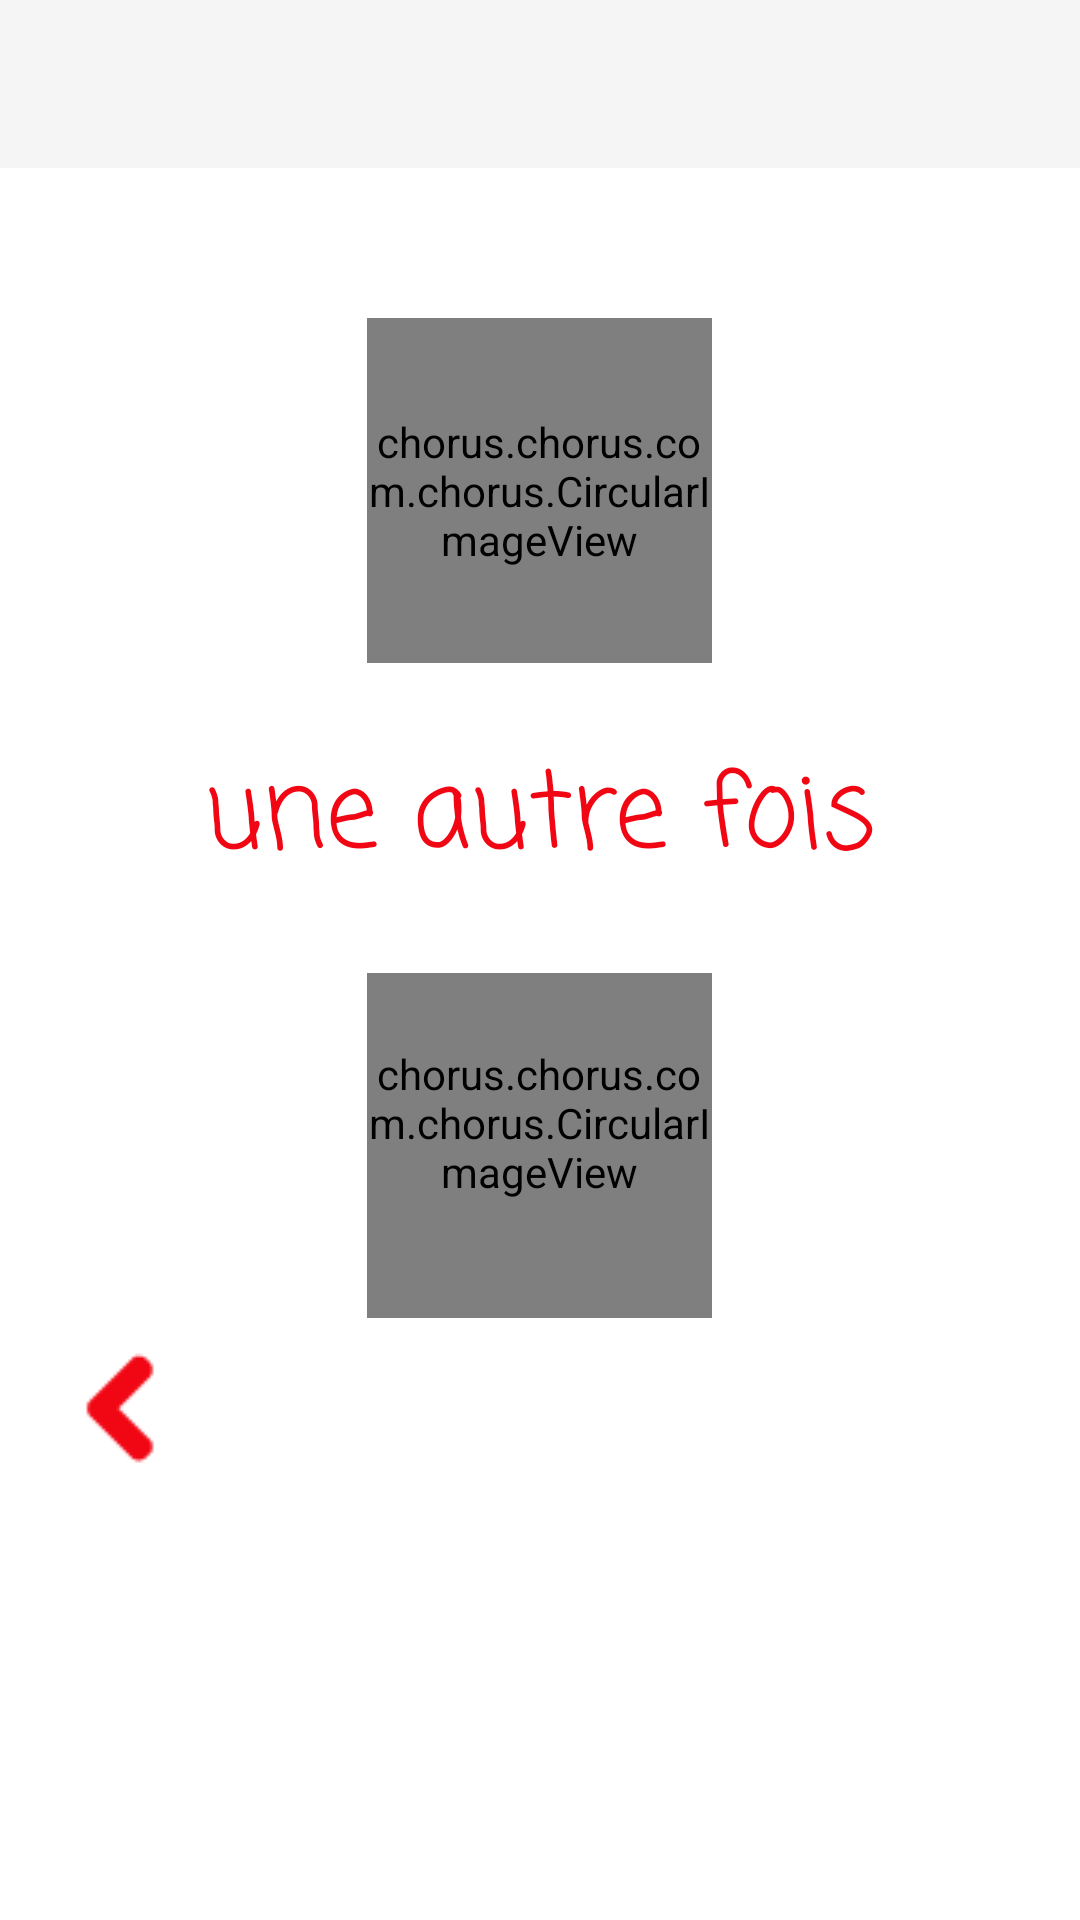

Reconstruct the res/layout file that produces this screen, plus the resources it refers to.
<!-- AndroidManifest.xml: activity theme AppTheme.NoActionBar -->
<!-- res/layout/activity_autre_fois.xml -->
<LinearLayout xmlns:android="http://schemas.android.com/apk/res/android"
    xmlns:app="http://schemas.android.com/apk/res-auto"
    xmlns:rsb="http://schemas.android.com/tools"
    android:id="@+id/parent"
    android:orientation="vertical"
    style="@style/SJB_CustomLayout"
    android:background="#ffffff">
    <android.support.design.widget.AppBarLayout
        android:layout_width="match_parent"
        android:layout_height="wrap_content"
        android:theme="@style/AppTheme.AppBarOverlay">

        <android.support.v7.widget.Toolbar
            android:id="@+id/toolbar"
            android:layout_width="match_parent"
            android:layout_height="?attr/actionBarSize"
            android:background="?attr/colorPrimary"
            app:titleTextColor="#319b87"
            android:theme="@style/GalaxyZooThemeToolbarDarkOverflow"
            app:popupTheme="@style/AppTheme.PopupOverlay" />

    </android.support.design.widget.AppBarLayout>
    <chorus.chorus.com.chorus.CircularImageView
        android:layout_marginTop="50dp"
        android:id="@+id/imageUser"
        android:layout_width="115dp"
        android:layout_height="115dp"
        android:layout_gravity="center_horizontal"
        />
    <TextView
        android:id="@+id/chorusText"
        android:paddingTop="25dp"
        android:paddingBottom="25dp"
        android:layout_width="wrap_content"
        android:layout_height="wrap_content"
        android:textSize="35dp"
        android:layout_gravity="center_horizontal"
        android:text="une autre fois"
        android:textColor="#f10714"
        android:fontFamily="casual" />
    <chorus.chorus.com.chorus.CircularImageView
        android:layout_gravity="center_horizontal"
        android:id="@+id/imageMembre"
        android:layout_width="115dp"
        android:layout_height="115dp"
        android:paddingBottom="15dp"
        />
    <ImageButton
        android:paddingTop="10dp"
        android:clickable="true"
        style="@style/SJB_myaccountButton"
        android:layout_marginLeft="20dp"
        android:layout_width="wrap_content"
        android:id="@+id/goback"
        android:layout_gravity="bottom|left"
        android:src="@drawable/back_30_rose"
        android:layout_height="wrap_content"
        />
</LinearLayout>
<!-- resources referenced by this layout -->
<resources>
  <!-- drawable back_30_rose: png bitmap (drawable, 420 bytes) -->
  <style name="AppTheme.AppBarOverlay" parent="ThemeOverlay.AppCompat.Dark.ActionBar" />
  <style name="AppTheme.PopupOverlay" parent="ThemeOverlay.AppCompat.Light" />
  <style name="GalaxyZooThemeToolbarDarkOverflow" parent="AppTheme.NoActionBar">
          
          <item name="android:textColorPrimary">@color/abc_primary_text_material_light</item>
  
          
          
  
          
          <item name="actionMenuTextColor">@color/abc_primary_text_material_light</item>
          
          <item name="android:textColorSecondary">@color/abc_secondary_text_material_light</item>
  
          
          
      </style>
  <style name="SJB_CustomLayout">
          <item name="android:layout_width">match_parent</item>
          <item name="android:layout_height">match_parent</item>
          <item name="android:orientation">vertical</item>
          <item name="android:background">#319b87</item>
      </style>
  <style name="SJB_myaccountButton">
          <item name="android:layout_width">wrap_content</item>
          <item name="android:layout_height">40dp</item>
          <item name="android:textColor">@android:color/transparent</item>
          <item name="android:textSize">14dp</item>
          <item name="android:background">@android:color/transparent</item>
          <item name="android:paddingTop">1dp</item>
          <item name="android:paddingBottom">1dp</item>
      </style>
  <style name="AppTheme.NoActionBar" parent="Theme.AppCompat.Light">
          <item name="windowActionBar">false</item>
          <item name="windowNoTitle">true</item>
      </style>
</resources>
